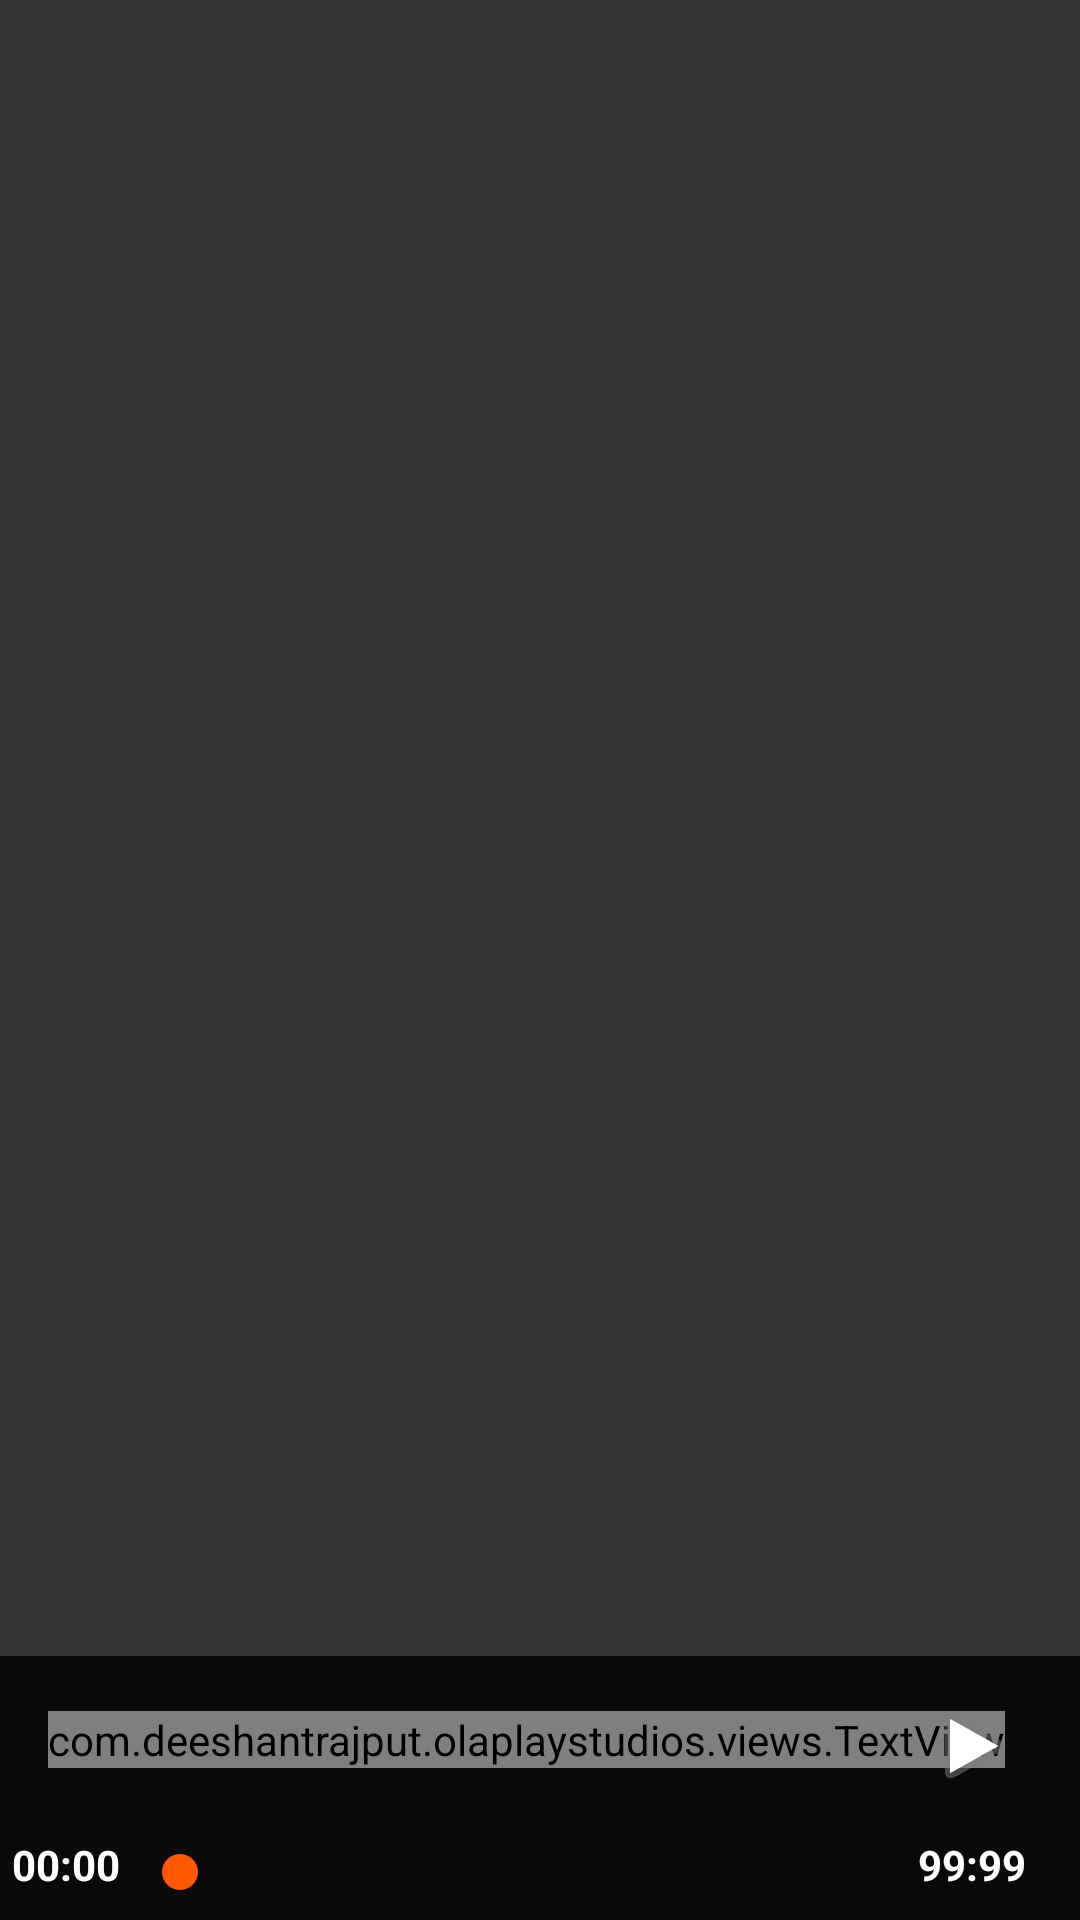

This screen was rendered from an Android layout file. Write that file and the resources it references.
<!-- AndroidManifest.xml: application theme AppTheme -->
<!-- res/layout/fragment_song.xml -->
<?xml version="1.0" encoding="utf-8"?>
<RelativeLayout xmlns:android="http://schemas.android.com/apk/res/android"
    xmlns:tools="http://schemas.android.com/tools"
    android:layout_width="match_parent"
    android:background="#CC000000"
    android:layout_height="match_parent">


    <LinearLayout
        android:layout_width="match_parent"
        android:layout_height="wrap_content"
        android:background="#CC000000"
        android:orientation="vertical"
        android:id="@+id/media_controller"
        android:layout_alignParentBottom="true"
        >
        <ImageView
            android:layout_width="match_parent"
            android:id="@+id/image"
            android:layout_height="match_parent" />

        <RelativeLayout
            android:layout_width="match_parent"
            android:layout_height="wrap_content"
            android:paddingTop="4dip"
            android:orientation="horizontal">
            <com.example.olaplaystudios.views.TextView
                android:layout_width="wrap_content"
                android:layout_height="wrap_content"
                android:textColor="@color/colorBackground"
                android:layout_centerVertical="true"
                android:gravity="center"
                android:layout_marginStart="16dp"
                android:id="@+id/name"/>

            <ImageButton android:id="@+id/btnPlay"
                style="@android:style/MediaButton.Play"
                android:layout_alignParentRight="true"
                />

        </RelativeLayout>

        <LinearLayout
            android:layout_width="match_parent"
            android:layout_height="wrap_content"
            android:orientation="horizontal">

            <TextView android:id="@+id/time_current"
                android:textSize="14sp"
                android:textStyle="bold"
                android:paddingTop="4dip"
                android:paddingLeft="4dip"
                android:layout_gravity="center_horizontal"
                android:layout_width="wrap_content"
                android:layout_height="wrap_content"
                android:paddingRight="4dip"
                android:textColor="#ffffff"
                android:text="00:00" />

            <SeekBar
                android:id="@+id/mediacontroller_progress"
                style="?android:attr/progressBarStyleHorizontal"
                android:layout_width="0dip"
                android:layout_weight="1"
                android:layout_height="32dip" />

            <TextView android:id="@+id/player_end_time"
                android:textSize="14sp"
                android:textStyle="bold"
                android:paddingTop="4dip"
                android:paddingRight="4dip"
                android:layout_gravity="center_horizontal"
                android:layout_width="wrap_content"
                android:layout_height="wrap_content"
                android:paddingLeft="4dip"
                android:textColor="#ffffff"
                android:text="99:99" />

            <ImageButton android:id="@+id/fullscreen"
                android:layout_marginTop="-7dp"
                android:paddingTop="4dip"
                android:paddingBottom="4dip"
                android:paddingLeft="10dip"
                android:paddingRight="4dip"
                android:layout_gravity="top"
                android:layout_width="wrap_content"
                android:layout_height="wrap_content"
                android:background="@android:color/transparent"
                />

        </LinearLayout>

    </LinearLayout>

</RelativeLayout>
<!-- resources referenced by this layout -->
<resources>
  <color name="colorBackground">#ffffff</color>
  <style name="AppTheme" parent="Theme.AppCompat.Light.NoActionBar">
          
              <item name="colorPrimary">@color/colorPrimary</item>
              <item name="colorPrimaryDark">@color/colorPrimaryDark</item>
              <item name="colorAccent">@color/colorTangerine</item>
              <item name="android:colorBackground">@color/colorBackground</item>
              <item name="android:windowBackground">@color/colorBackground</item>
      </style>
  <color name="colorPrimary">#0009e0</color>
  <color name="colorPrimaryDark">#0001a7</color>
  <color name="colorTangerine">#FF5800</color>
</resources>
